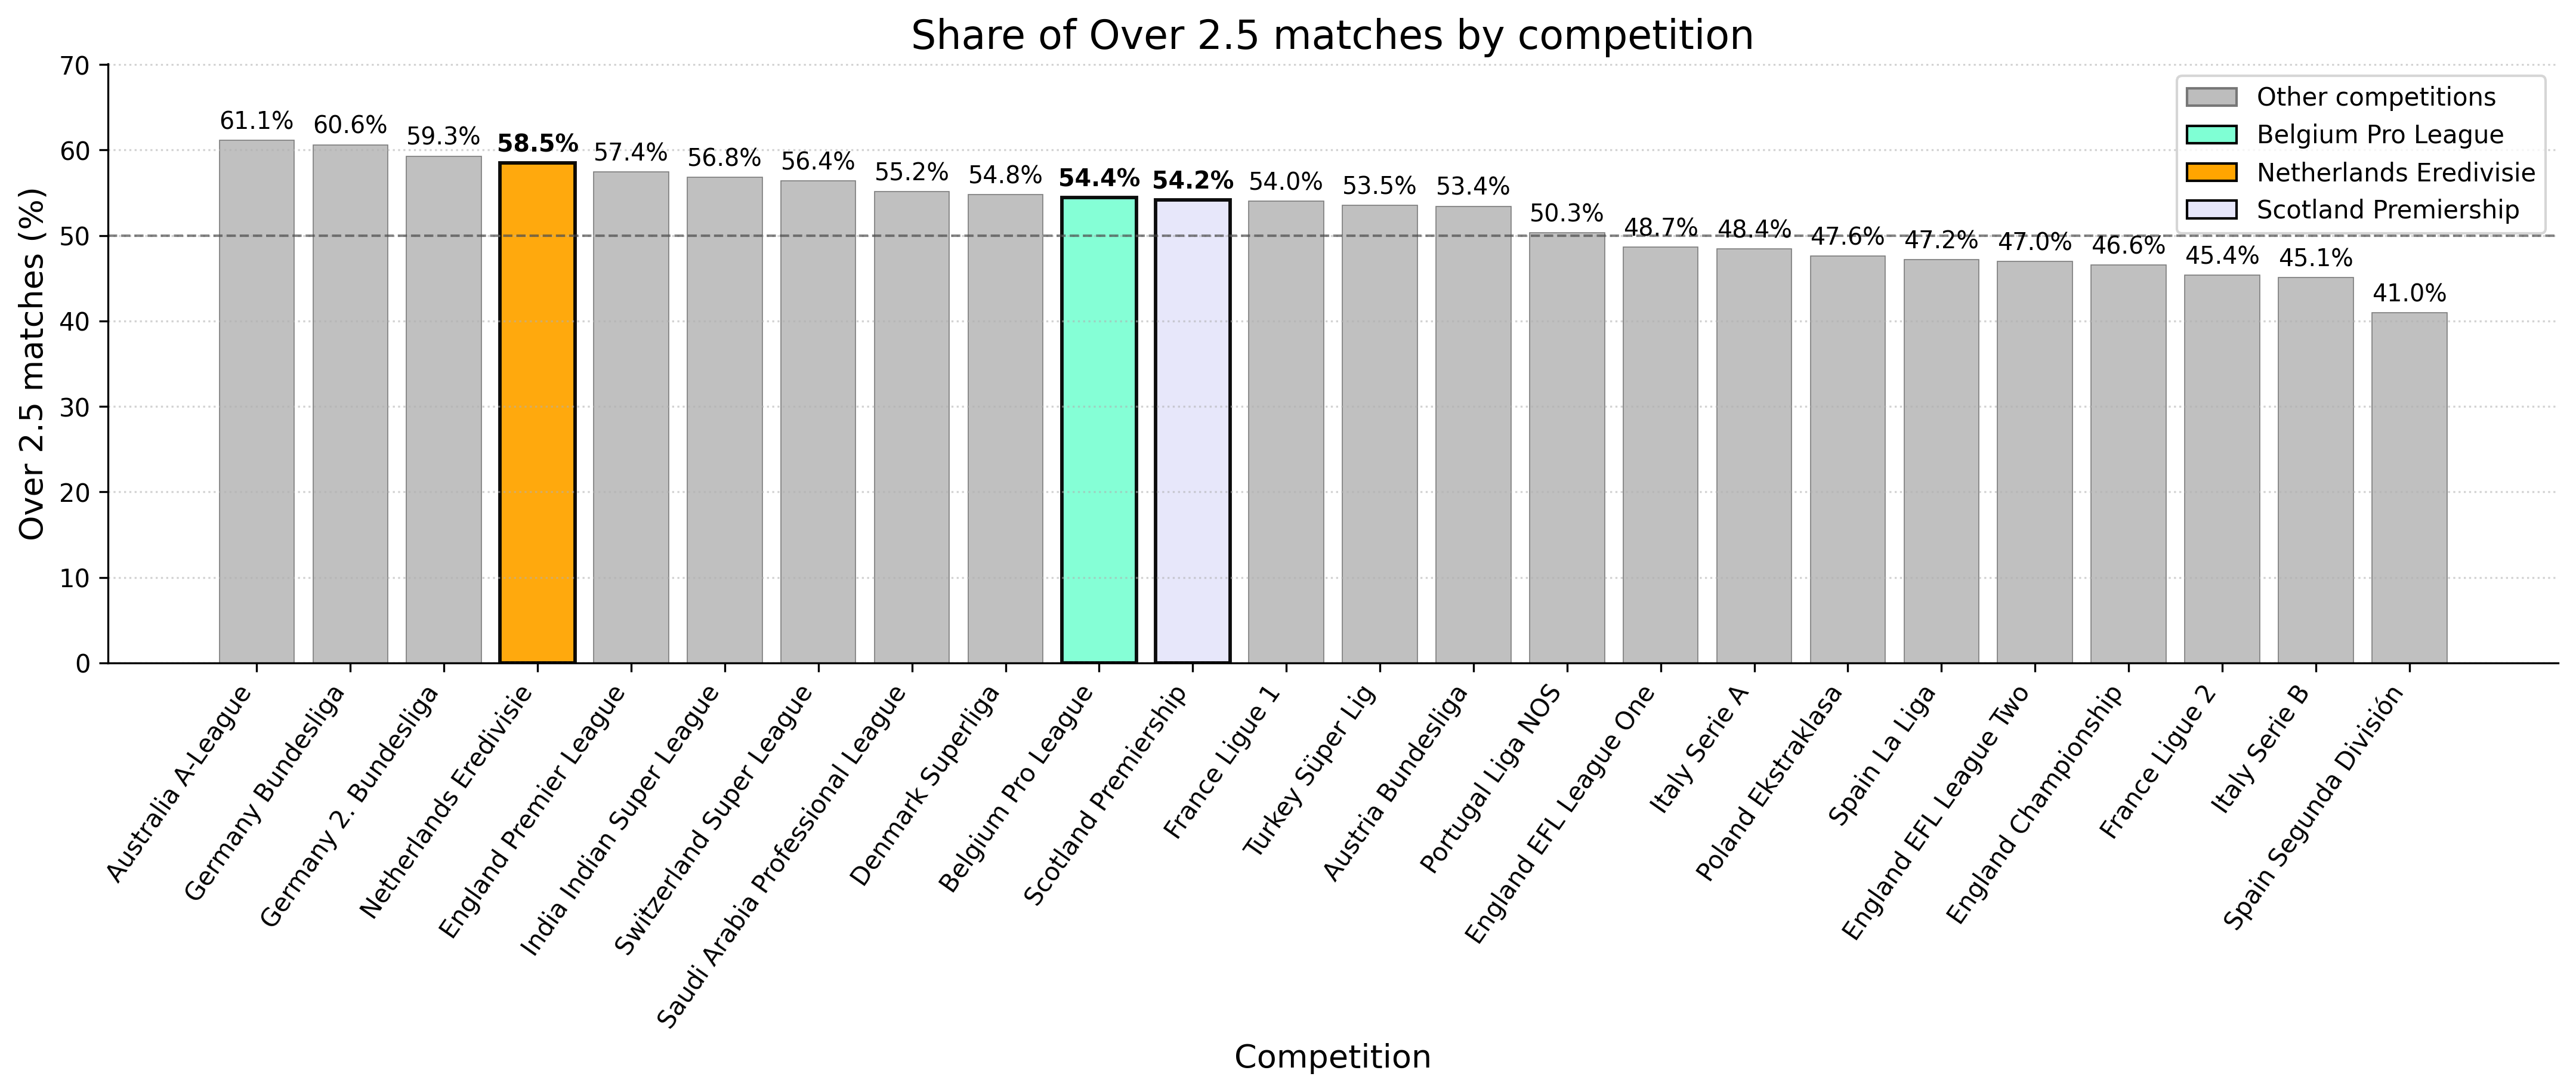

Values plotted in this chart, from the file beside it:
competition, under_2_5, over_2_5, total, over_rate, is_atta_mills_competition
Australia A-League, 250, 393, 643, 0.6112, False
Germany Bundesliga, 443, 682, 1125, 0.6062, False
Germany 2. Bundesliga, 451, 657, 1108, 0.593, False
Netherlands Eredivisie, 464, 654, 1118, 0.585, True
England Premier League, 600, 810, 1410, 0.5745, False
India Indian Super League, 152, 200, 352, 0.5682, False
Switzerland Super League, 328, 424, 752, 0.5638, False
Saudi Arabia Professional League, 448, 551, 999, 0.5516, False
Denmark Superliga, 306, 371, 677, 0.548, False
Belgium Pro League, 495, 591, 1086, 0.5442, True
Scotland Premiership, 383, 453, 836, 0.5419, True
France Ligue 1, 571, 671, 1242, 0.5403, False
Turkey Süper Lig, 452, 521, 973, 0.5355, False
Austria Bundesliga, 319, 366, 685, 0.5343, False
Portugal Liga NOS, 559, 566, 1125, 0.5031, False
England EFL League One, 1036, 982, 2018, 0.4866, False
Italy Serie A, 722, 678, 1400, 0.4843, False
Poland Ekstraklasa, 481, 437, 918, 0.476, False
Spain La Liga, 736, 658, 1394, 0.472, False
England EFL League Two, 1075, 952, 2027, 0.4697, False
England Championship, 1071, 933, 2004, 0.4656, False
France Ligue 2, 708, 588, 1296, 0.4537, False
Italy Serie B, 626, 514, 1140, 0.4509, False
Spain Segunda División, 987, 685, 1672, 0.4097, False
